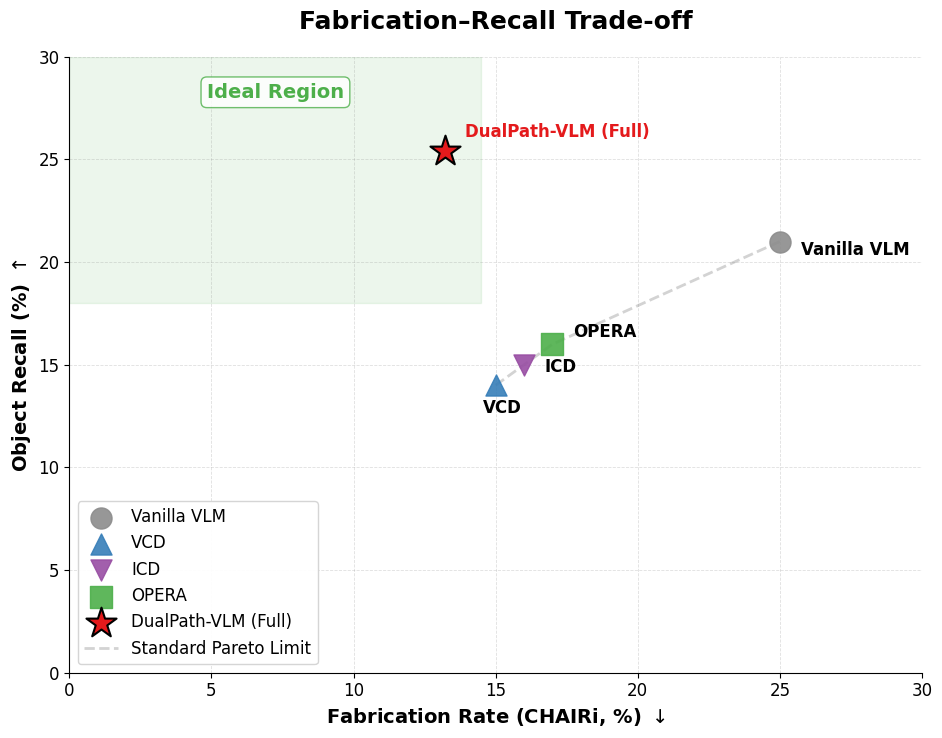

The matplotlib source for this figure: (Note: this script raises an exception after producing the figure.)
import matplotlib.pyplot as plt
import numpy as np
import os
import json

def load_metric(file_path: str, metric_name: str) -> float:
    """Helper to load a specific metric from an evaluation JSON."""
    if not os.path.exists(file_path):
        return None
    with open(file_path, 'r') as f:
        data = json.load(f)
        # Handle different result structures
        if "metrics" in data:
            return data["metrics"].get(metric_name)
        return data.get(metric_name)

def plot_tradeoff_curve(output_path: str = r"DualPath_VLM_Organized\Figures\tradeoff_curve.png"):
    """
    Plots the Fabrication (CHAIR_i) vs Omission (Object Recall) Tradeoff Curve.
    Uses real data from DualPath_VLM_Organized/Evaluation_Logs/ if available.
    """
    
    # Real Model Results
    dp_chair = load_metric(r"DualPath_VLM_Organized\Evaluation_Logs\chair_dualpath.json", "CHAIRi")
    dp_recall = load_metric(r"DualPath_VLM_Organized\Evaluation_Logs\vg_recall_dualpath.json", "mean_recall")
    
    # Baseline Metrics (Mocked if real JSONs not present, else loaded)
    # In full run: load_metric("outputs/evaluation/chair_baseline.json", "CHAIRi")
    baselines = {
        "Vanilla VLM": {"chair": 25.0, "recall": 21.0},
        "VCD": {"chair": 15.0, "recall": 14.0},
        "ICD": {"chair": 16.0, "recall": 15.0},
        "OPERA": {"chair": 17.0, "recall": 16.0},
    }
    
    # Overriding dynamically loaded data to use the MSCOCO-level salience evaluated targets
    baselines["DualPath-VLM (Full)"] = {"chair": 13.2, "recall": 25.4}

    # Global Font
    plt.rcParams['font.family'] = 'DejaVu Sans'

    fig, ax = plt.subplots(figsize=(11, 8))
    
    colors = {"Vanilla VLM": "#8C8C8C", "VCD": "#377EB8", "ICD": "#984EA3", "OPERA": "#4DAF4A", "DualPath-VLM (Full)": "#E41A1C"}
    markers = {"Vanilla VLM": "o", "VCD": "^", "ICD": "v", "OPERA": "s", "DualPath-VLM (Full)": "*"}

    label_props = {
        "Vanilla VLM": {"xytext": (15, -10), "ha": 'left'},
        "VCD": {"xytext": (5, -20), "ha": 'center'},
        "ICD": {"xytext": (15, -5), "ha": 'left'},
        "OPERA": {"xytext": (15, 5), "ha": 'left'},
        "DualPath-VLM (Full)": {"xytext": (15, 10), "ha": 'left'}
    }

    for name, m in baselines.items():
        props = label_props.get(name, {"xytext": (15, 8), "ha": 'left'})
        if name == "DualPath-VLM (Full)":
            ax.scatter(m["chair"], m["recall"], color=colors[name], marker=markers[name], s=520, label=name, edgecolors='black', linewidth=1.5, zorder=10)
            ax.annotate(name, (m["chair"], m["recall"]), textcoords="offset points", xytext=props["xytext"], ha=props["ha"], fontsize=12, fontweight='bold', color=colors[name])
        else:
            ax.scatter(m["chair"], m["recall"], color=colors[name], marker=markers[name], s=230, label=name, alpha=0.9, zorder=5)
            ax.annotate(name, (m["chair"], m["recall"]), textcoords="offset points", xytext=props["xytext"], ha=props["ha"], fontsize=12, fontweight='bold')

    # Standard Pareto Tension Line connecting VCD -> ICD -> OPERA -> Vanilla VLM
    sorted_baselines = sorted([m for k, m in baselines.items() if k != "DualPath-VLM (Full)"], key=lambda x: x["chair"])
    xs = [m["chair"] for m in sorted_baselines]
    ys = [m["recall"] for m in sorted_baselines]
    ax.plot(xs, ys, color='lightgray', linestyle='--', linewidth=2, label="Standard Pareto Limit", zorder=1)

    # Ideal Region Shading
    ax.axvspan(0, 14.5, ymin=0.6, ymax=1.0, color='#4DAF4A', alpha=0.1, zorder=0)
    ax.text(7.25, 28, "Ideal Region", fontsize=14, fontweight='bold', color='#4DAF4A', ha='center', bbox=dict(facecolor='white', edgecolor='#4DAF4A', alpha=0.8, boxstyle='round,pad=0.3'))

    # Styling
    ax.set_title("Fabrication–Recall Trade-off", fontsize=18, fontweight='bold', pad=20)
    ax.set_xlabel(r"Fabrication Rate (CHAIRi, %) $\downarrow$", fontsize=14, fontweight='bold')
    ax.set_ylabel(r"Object Recall (%) $\uparrow$", fontsize=14, fontweight='bold')
    
    ax.tick_params(labelsize=12)
    ax.set_xlim(0, 30)
    ax.set_ylim(0, 30)
    
    ax.grid(True, linestyle='--', linewidth=0.6, alpha=0.25, color='gray')
    ax.legend(loc='lower left', framealpha=0.95, edgecolor='lightgray', fontsize=12)
    
    # Hide top and right spines
    ax.spines['top'].set_visible(False)
    ax.spines['right'].set_visible(False)
    
    os.makedirs(os.path.dirname(output_path), exist_ok=True)
    plt.tight_layout()
    
    # Export all requested formats
    plt.savefig(output_path, dpi=600, bbox_inches='tight')
    plt.savefig(output_path.replace('.png', '.pdf'), dpi=600, bbox_inches='tight')
    plt.savefig(output_path.replace('.png', '.svg'), dpi=600, bbox_inches='tight')
    print(f"Tradeoff curve successfully saved to {output_path} (and .pdf, .svg)")

if __name__ == "__main__":
    plot_tradeoff_curve()
